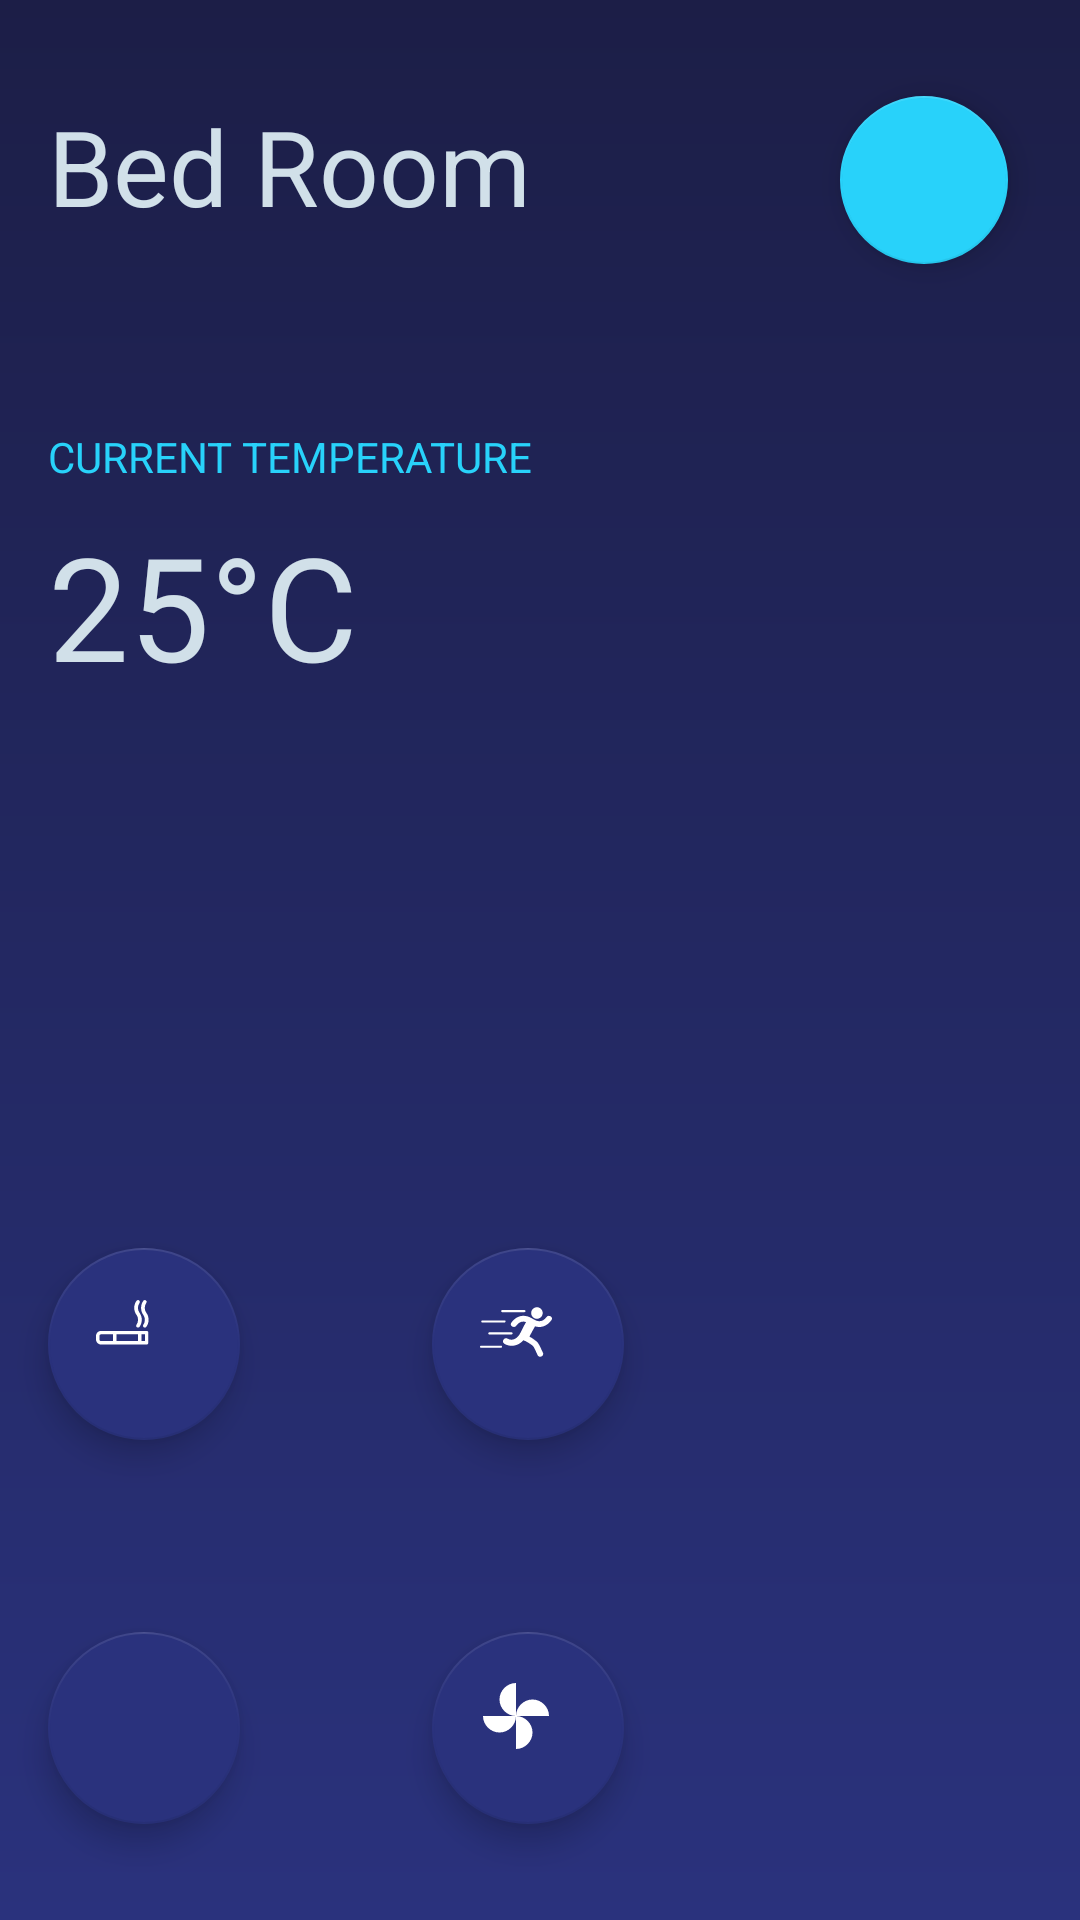

The Android layout XML behind this screen, and the referenced resources:
<!-- AndroidManifest.xml: application theme AppTheme -->
<!-- res/layout/activity_bedroom.xml -->
<?xml version="1.0" encoding="utf-8"?>
<android.support.constraint.ConstraintLayout xmlns:android="http://schemas.android.com/apk/res/android"
    xmlns:app="http://schemas.android.com/apk/res-auto"
    xmlns:tools="http://schemas.android.com/tools"
    android:layout_width="match_parent"
    android:layout_height="match_parent"
    android:background="@drawable/gradient_background"
    tools:context="com.example.yash.intellih_firebase.BedroomActivity">

    <TextView
        android:id="@+id/room_name"
        android:layout_width="wrap_content"
        android:layout_height="wrap_content"
        android:layout_marginLeft="16dp"
        android:layout_marginTop="32dp"
        android:text="Bed Room"
        android:textColor="#d1e0e9"
        android:textSize="35dp"
        app:layout_constraintLeft_toLeftOf="parent"
        app:layout_constraintTop_toTopOf="parent" />

    <android.support.design.widget.FloatingActionButton
        android:id="@+id/powerButton"
        android:layout_width="wrap_content"
        android:layout_height="wrap_content"
        android:layout_marginEnd="24dp"
        android:layout_marginRight="24dp"
        android:layout_marginTop="32dp"
        app:layout_constraintRight_toRightOf="parent"
        app:layout_constraintTop_toTopOf="parent"
        app:srcCompat="@drawable/power" />

    <android.support.design.widget.FloatingActionButton
        android:id="@+id/floatingActionButton"
        android:layout_width="64dp"
        android:layout_height="72dp"
        android:layout_marginBottom="64dp"
        android:layout_marginLeft="16dp"
        android:src="@drawable/smoking"
        app:backgroundTint="#2A327D"
        app:layout_constraintBottom_toTopOf="@+id/floatingActionButton2"
        app:layout_constraintLeft_toLeftOf="parent"
        app:rippleColor="@color/colorAccent" />

    <android.support.design.widget.FloatingActionButton
        android:id="@+id/floatingActionButton3"
        android:layout_width="64dp"
        android:layout_height="72dp"
        android:layout_marginBottom="64dp"
        android:layout_marginLeft="64dp"
        android:src="@drawable/motion"
        app:backgroundTint="#2A327D"
        app:layout_constraintBottom_toTopOf="@+id/floatingActionButton4"
        app:layout_constraintLeft_toRightOf="@+id/floatingActionButton"
        app:rippleColor="@color/colorAccent" />

    <android.support.design.widget.FloatingActionButton
        android:id="@+id/floatingActionButton2"
        android:layout_width="64dp"
        android:layout_height="72dp"
        android:layout_marginBottom="32dp"
        android:layout_marginLeft="16dp"
        android:src="@drawable/bulb"
        app:backgroundTint="#2A327D"
        app:layout_constraintBottom_toBottomOf="parent"
        app:layout_constraintLeft_toLeftOf="parent"
        app:rippleColor="@color/colorAccent" />

    <android.support.design.widget.FloatingActionButton
        android:id="@+id/floatingActionButton4"
        android:layout_width="64dp"
        android:layout_height="72dp"
        android:layout_marginBottom="32dp"
        android:layout_marginLeft="64dp"
        android:src="@drawable/fan1"
        app:backgroundTint="#2A327D"
        app:layout_constraintBottom_toBottomOf="parent"
        app:layout_constraintLeft_toRightOf="@+id/floatingActionButton2"
        app:rippleColor="@color/colorAccent" />

    <TextView
        android:id="@+id/temperature"
        android:layout_width="wrap_content"
        android:layout_height="wrap_content"
        android:layout_marginLeft="16dp"
        android:layout_marginTop="64dp"
        android:text="CURRENT TEMPERATURE"
        android:textColor="@color/colorAccent"
        app:layout_constraintLeft_toLeftOf="parent"
        app:layout_constraintTop_toBottomOf="@+id/room_name" />

    <TextView
        android:id="@+id/textView3"
        android:layout_width="wrap_content"
        android:layout_height="wrap_content"
        android:layout_marginLeft="16dp"
        android:layout_marginTop="8dp"
        android:text="25°C"
        android:textColor="#d1e0e9"
        android:textSize="48sp"
        app:layout_constraintLeft_toLeftOf="parent"
        app:layout_constraintTop_toBottomOf="@+id/temperature" />

</android.support.constraint.ConstraintLayout>
<!-- resources referenced by this layout -->
<resources>
  <color name="colorAccent">#28D2FA</color>
  <!-- drawable fan1 (drawable) -->
  <?xml version="1.0" encoding="utf-8"?>
  <vector xmlns:android="http://schemas.android.com/apk/res/android"
      android:width="24dp"
      android:height="24dp"
      android:viewportWidth="24"
      android:viewportHeight="24">
  
      <path
          android:fillColor="#ffffff"
          android:pathData="M12 12c0-3 2.5-5.5 5.5-5.5S23 9 23 12H12zm0 0c0 3-2.5 5.5-5.5 5.5S1 15 1
  12h11zm0 0c-3 0-5.5-2.5-5.5-5.5S9 1 12 1v11zm0 0c3 0 5.5 2.5 5.5 5.5S15 23 12
  23V12z" />
      <path
          android:pathData="M0 0h24v24H0z" />
  </vector>
  <!-- drawable gradient_background (drawable) -->
  <?xml version="1.0" encoding="utf-8"?>
  <shape xmlns:android="http://schemas.android.com/apk/res/android">
  
      <gradient
          android:angle="90"
          android:endColor="#1C1E47"
          android:startColor="#2A327D" />
  
  
  </shape>
  <!-- drawable motion: vector/xml drawable (drawable, 2288 chars, omitted) -->
  <!-- drawable smoking (drawable) -->
  <?xml version="1.0" encoding="utf-8"?>
  <vector xmlns:android="http://schemas.android.com/apk/res/android"
      android:width="700.999dp"
      android:height="700.999dp"
      android:viewportWidth="700.999"
      android:viewportHeight="700.999">
  
      <path
          android:fillColor="#FFFFFF"
          android:pathData="M492.648,339.696H49.818C22.349,339.696,0,362.044,0,389.514v33.212c0,27.47,22.349,49.818,49.818,49.818h442.83
  c9.171,0,16.606-7.435,16.606-16.606v-99.637C509.254,347.131,501.819,339.696,492.648,339.696z
  M166.061,439.333H49.818
  c-9.157,0-16.606-7.45-16.606-16.606v-33.212c0-9.157,7.45-16.606,16.606-16.606h116.243V439.333z
  M409.618,439.333H199.273 v-66.424h210.344V439.333z
  M476.042,439.333H442.83v-66.424h33.212V439.333z" />
      <path
          android:fillColor="#FFFFFF"
          android:pathData="M489.588,162.679c-19.723-25.567-19.723-68.765,0-94.331c6.051-7.844,4.598-19.108-3.246-25.158
  c-7.844-6.052-19.108-4.595-25.157,3.246c-29.881,38.735-29.881,99.42,0,138.155c19.723,25.567,19.723,68.764,0,94.331
  c-6.051,7.844-4.598,19.108,3.246,25.158c7.839,6.049,19.106,4.599,25.157-3.246C519.469,262.099,519.469,201.414,489.588,162.679
  z" />
      <path
          android:fillColor="#FFFFFF"
          android:pathData="M423.164,162.679c-19.723-25.567-19.723-68.764,0-94.331c6.051-7.844,4.598-19.108-3.246-25.158
  c-7.844-6.052-19.107-4.595-25.157,3.246c-29.881,38.735-29.881,99.42,0,138.155c19.723,25.567,19.723,68.764,0,94.331
  c-6.051,7.844-4.598,19.108,3.246,25.158c7.839,6.049,19.106,4.599,25.157-3.246C453.045,262.099,453.045,201.414,423.164,162.679
  z" />
  </vector>
  <style name="AppTheme" parent="Theme.AppCompat.Light.NoActionBar">
          
          <item name="colorPrimary">@color/colorPrimary</item>
          <item name="colorPrimaryDark">@color/colorPrimaryDark</item>
          <item name="colorAccent">@color/colorAccent</item>
          <item name="android:navigationBarColor">#2A327D</item>
      </style>
  <color name="colorPrimary">#1C1E47</color>
  <color name="colorPrimaryDark">#1C1E47</color>
</resources>
